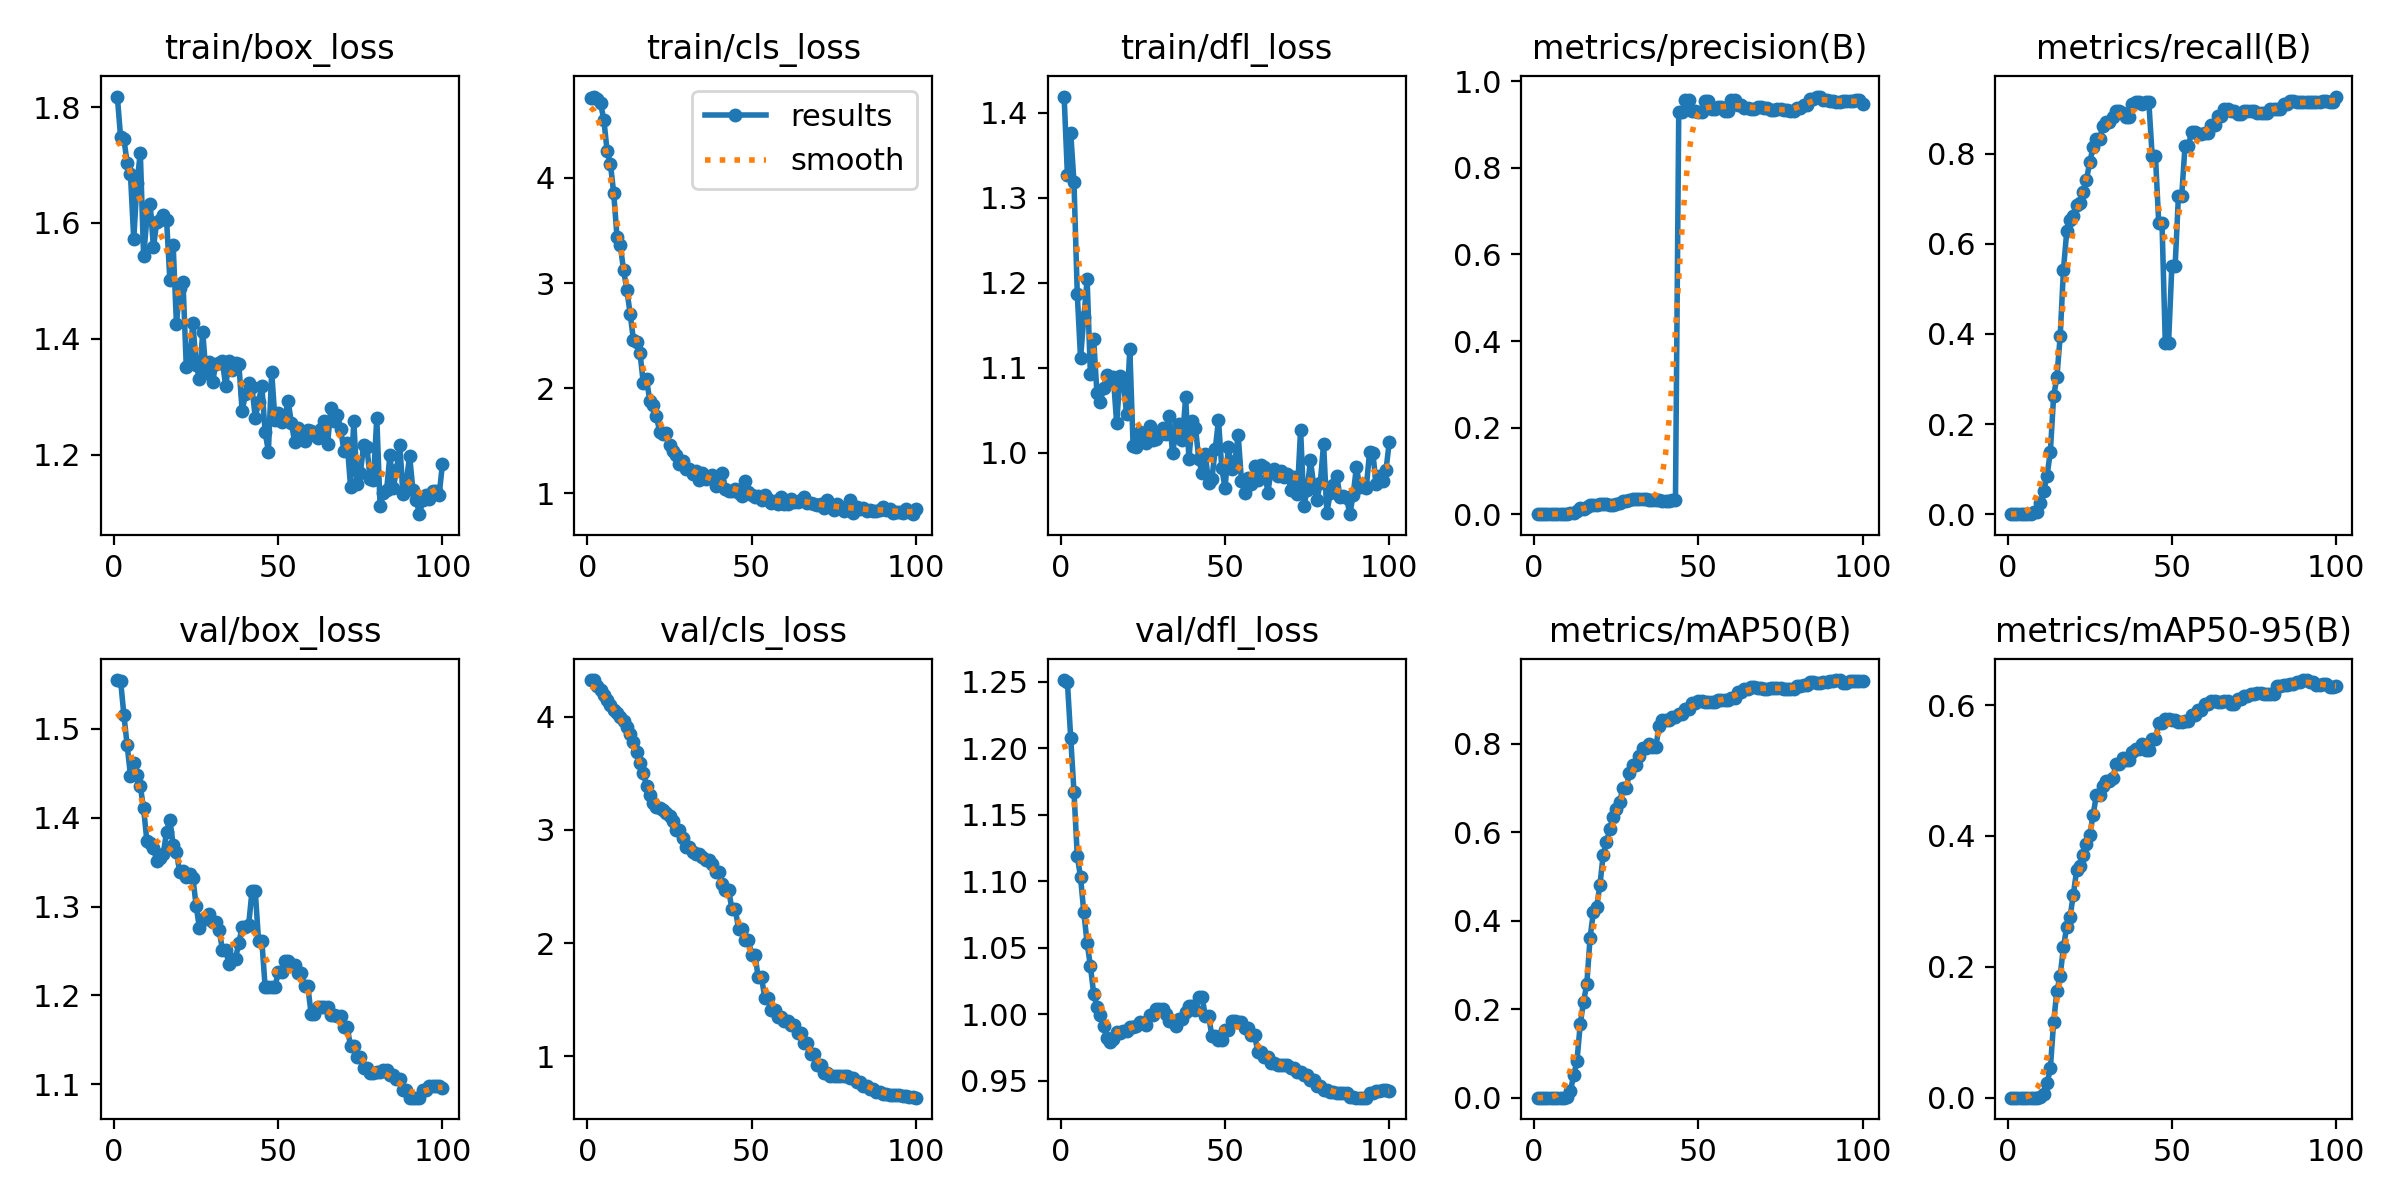

Source data for this figure (header and first rows):
epoch, time, train/box_loss, train/cls_loss, train/dfl_loss, metrics/precision(B), metrics/recall(B), metrics/mAP50(B), metrics/mAP50-95(B), val/box_loss, val/cls_loss, val/dfl_loss, lr/pg0, lr/pg1, lr/pg2
1, 3.349, 1.818, 4.76, 1.419, 0, 0, 0, 0, 1.555, 4.324, 1.251, 9.09e-06, 9.09e-06, 9.09e-06
2, 4.279, 1.748, 4.774, 1.327, 0, 0, 0, 0, 1.554, 4.321, 1.25, 2.7e-05, 2.7e-05, 2.7e-05
3, 5.176, 1.745, 4.756, 1.376, 0, 0, 0, 0, 1.516, 4.269, 1.208, 4.45501e-05, 4.45501e-05, 4.45501e-05
4, 6.082, 1.703, 4.709, 1.318, 0, 0, 0, 0, 1.481, 4.24, 1.167, 6.17402e-05, 6.17402e-05, 6.17402e-05
5, 6.993, 1.684, 4.551, 1.187, 0, 0, 0, 0, 1.448, 4.19, 1.119, 7.85703e-05, 7.85703e-05, 7.85703e-05
6, 7.907, 1.572, 4.255, 1.111, 0, 0, 0, 0, 1.462, 4.145, 1.103, 9.50405e-05, 9.50405e-05, 9.50405e-05
7, 8.815, 1.67, 4.131, 1.159, 0, 0, 0, 0, 1.448, 4.1, 1.076, 0.0001112, 0.0001112, 0.0001112
8, 9.723, 1.721, 3.855, 1.204, 0.00011, 0.00476, 6e-05, 1e-05, 1.435, 4.064, 1.053, 0.0001269, 0.0001269, 0.0001269
9, 10.61, 1.542, 3.44, 1.093, 0.00012, 0.00476, 6e-05, 1e-05, 1.41, 4.033, 1.036, 0.0001423, 0.0001423, 0.0001423
10, 11.51, 1.609, 3.359, 1.133, 0.00068, 0.02381, 0.00118, 0.00078, 1.374, 3.999, 1.015, 0.0001573, 0.0001573, 0.0001573
11, 12.4, 1.632, 3.122, 1.07, 0.00182, 0.05238, 0.01441, 0.00564, 1.372, 3.962, 1.006, 0.000172, 0.000172, 0.000172
12, 13.31, 1.558, 2.935, 1.059, 0.0036, 0.08571, 0.05029, 0.02177, 1.366, 3.913, 0.9991, 0.0001863, 0.0001863, 0.0001863
13, 14.22, 1.602, 2.708, 1.076, 0.00689, 0.1381, 0.08203, 0.04468, 1.352, 3.85, 0.9909, 0.0002003, 0.0002003, 0.0002003
14, 15.12, 1.604, 2.46, 1.091, 0.01349, 0.2619, 0.1659, 0.1156, 1.355, 3.775, 0.9817, 0.0002138, 0.0002138, 0.0002138
15, 16.03, 1.613, 2.435, 1.085, 0.01307, 0.3048, 0.2167, 0.1633, 1.36, 3.689, 0.9787, 0.0002271, 0.0002271, 0.0002271
16, 16.96, 1.605, 2.336, 1.089, 0.01602, 0.3952, 0.2566, 0.1864, 1.384, 3.595, 0.9814, 0.0002399, 0.0002399, 0.0002399
17, 17.88, 1.502, 2.049, 1.034, 0.02131, 0.5429, 0.3609, 0.2306, 1.398, 3.502, 0.9862, 0.0002525, 0.0002525, 0.0002525
18, 18.79, 1.562, 2.082, 1.09, 0.0217, 0.6286, 0.4197, 0.2612, 1.37, 3.389, 0.9854, 0.0002646, 0.0002646, 0.0002646
19, 19.7, 1.425, 1.877, 1.087, 0.02228, 0.6524, 0.431, 0.2763, 1.361, 3.307, 0.9875, 0.0002764, 0.0002764, 0.0002764
20, 20.62, 1.488, 1.837, 1.045, 0.02328, 0.6619, 0.4807, 0.3099, 1.339, 3.241, 0.987, 0.0002878, 0.0002878, 0.0002878
21, 21.53, 1.498, 1.734, 1.122, 0.02419, 0.6857, 0.5494, 0.3477, 1.34, 3.202, 0.9899, 0.0002989, 0.0002989, 0.0002989
22, 22.44, 1.352, 1.583, 1.008, 0.0226, 0.6905, 0.5772, 0.3538, 1.333, 3.19, 0.9903, 0.0003096, 0.0003096, 0.0003096
23, 23.35, 1.36, 1.561, 1.007, 0.02098, 0.7143, 0.6071, 0.3711, 1.336, 3.177, 0.991, 0.00032, 0.00032, 0.00032
24, 24.27, 1.428, 1.572, 1.024, 0.02082, 0.7429, 0.6343, 0.388, 1.333, 3.149, 0.9937, 0.00033, 0.00033, 0.00033
25, 25.17, 1.355, 1.461, 1.016, 0.0229, 0.781, 0.6527, 0.4018, 1.301, 3.119, 0.9933, 0.0003396, 0.0003396, 0.0003396
26, 26.1, 1.331, 1.4, 1.011, 0.02626, 0.8143, 0.6682, 0.4314, 1.276, 3.08, 0.9916, 0.0003489, 0.0003489, 0.0003489
27, 27.02, 1.412, 1.362, 1.031, 0.02978, 0.8333, 0.6999, 0.462, 1.286, 2.998, 0.999, 0.0003578, 0.0003578, 0.0003578
28, 27.93, 1.341, 1.277, 1.015, 0.02978, 0.8333, 0.6999, 0.462, 1.286, 2.998, 0.999, 0.0003663, 0.0003663, 0.0003663
29, 28.84, 1.36, 1.304, 1.016, 0.03374, 0.8619, 0.7341, 0.4757, 1.292, 2.929, 1.004, 0.0003745, 0.0003745, 0.0003745
30, 29.75, 1.326, 1.23, 1.021, 0.03597, 0.8714, 0.7518, 0.4836, 1.283, 2.854, 1.004, 0.0003823, 0.0003823, 0.0003823
31, 30.65, 1.356, 1.231, 1.029, 0.03597, 0.8714, 0.7518, 0.4836, 1.283, 2.854, 1.004, 0.0003898, 0.0003898, 0.0003898
32, 31.56, 1.358, 1.179, 1.021, 0.03536, 0.881, 0.7732, 0.4887, 1.274, 2.808, 1, 0.0003969, 0.0003969, 0.0003969
33, 32.48, 1.361, 1.213, 1.044, 0.03517, 0.8952, 0.7904, 0.5092, 1.251, 2.787, 0.9946, 0.0004037, 0.0004037, 0.0004037
34, 33.39, 1.318, 1.127, 0.9998, 0.03517, 0.8952, 0.7904, 0.5092, 1.251, 2.787, 0.9946, 0.0004101, 0.0004101, 0.0004101
35, 34.31, 1.362, 1.194, 1.023, 0.03341, 0.8905, 0.8002, 0.5189, 1.235, 2.761, 0.9912, 0.0004161, 0.0004161, 0.0004161
36, 35.23, 1.347, 1.138, 1.034, 0.0329, 0.881, 0.7924, 0.5166, 1.241, 2.732, 0.9965, 0.0004218, 0.0004218, 0.0004218
37, 36.12, 1.358, 1.151, 1.015, 0.0329, 0.881, 0.7924, 0.5166, 1.241, 2.732, 0.9965, 0.0004271, 0.0004271, 0.0004271
38, 37, 1.357, 1.176, 1.065, 0.03284, 0.9095, 0.8391, 0.5281, 1.259, 2.702, 1.001, 0.000432, 0.000432, 0.000432
39, 37.92, 1.276, 1.068, 0.9928, 0.03149, 0.9143, 0.8527, 0.5335, 1.277, 2.627, 1.006, 0.0004366, 0.0004366, 0.0004366
40, 38.82, 1.304, 1.112, 1.037, 0.03149, 0.9143, 0.8527, 0.5335, 1.277, 2.627, 1.006, 0.0004408, 0.0004408, 0.0004408
41, 39.74, 1.324, 1.189, 1.029, 0.03112, 0.9095, 0.8547, 0.5409, 1.28, 2.521, 1.003, 0.0004447, 0.0004447, 0.0004447
42, 40.66, 1.317, 1.041, 0.9922, 0.03208, 0.9143, 0.8597, 0.5315, 1.317, 2.466, 1.013, 0.0004482, 0.0004482, 0.0004482
43, 41.55, 1.263, 1.019, 0.9757, 0.03208, 0.9143, 0.8597, 0.5315, 1.317, 2.466, 1.013, 0.0004514, 0.0004514, 0.0004514
44, 42.45, 1.291, 1.023, 0.9984, 0.9285, 0.7955, 0.868, 0.5477, 1.262, 2.3, 0.9987, 0.0004542, 0.0004542, 0.0004542
45, 43.36, 1.319, 1.043, 0.9638, 0.9285, 0.7955, 0.868, 0.5477, 1.262, 2.3, 0.9987, 0.0004566, 0.0004566, 0.0004566
46, 44.29, 1.24, 1.003, 0.9692, 0.9567, 0.647, 0.8796, 0.572, 1.21, 2.129, 0.9833, 0.0004587, 0.0004587, 0.0004587
47, 45.19, 1.206, 0.9775, 1.004, 0.9567, 0.647, 0.8796, 0.572, 1.21, 2.129, 0.9833, 0.0004604, 0.0004604, 0.0004604
48, 46.11, 1.343, 1.119, 1.038, 0.932, 0.3807, 0.8923, 0.5784, 1.21, 2.03, 0.9808, 0.0004617, 0.0004617, 0.0004617
49, 47.03, 1.26, 1.009, 0.9819, 0.932, 0.3807, 0.8923, 0.5784, 1.21, 2.03, 0.9808, 0.0004627, 0.0004627, 0.0004627
50, 48, 1.272, 0.9858, 0.9578, 0.9294, 0.5506, 0.8955, 0.5775, 1.226, 1.897, 0.9884, 0.0004634, 0.0004634, 0.0004634
51, 48.89, 1.257, 0.9654, 1.006, 0.9294, 0.5506, 0.8955, 0.5775, 1.226, 1.897, 0.9884, 0.000459, 0.000459, 0.000459
52, 49.82, 1.266, 0.971, 0.9806, 0.9535, 0.7064, 0.8948, 0.5746, 1.239, 1.697, 0.9949, 0.00045, 0.00045, 0.00045
53, 50.76, 1.293, 0.9338, 0.99, 0.9535, 0.7064, 0.8948, 0.5746, 1.239, 1.697, 0.9949, 0.000441, 0.000441, 0.000441
54, 51.67, 1.255, 0.9782, 1.021, 0.937, 0.8165, 0.8949, 0.5762, 1.235, 1.517, 0.9942, 0.000432, 0.000432, 0.000432
55, 52.56, 1.222, 0.9455, 0.9666, 0.937, 0.8165, 0.8949, 0.5762, 1.235, 1.517, 0.9942, 0.000423, 0.000423, 0.000423
56, 53.47, 1.247, 0.904, 0.9529, 0.9417, 0.848, 0.8995, 0.5853, 1.225, 1.412, 0.9898, 0.000414, 0.000414, 0.000414
57, 54.38, 1.24, 0.9247, 0.9704, 0.9417, 0.848, 0.8995, 0.5853, 1.225, 1.412, 0.9898, 0.0004051, 0.0004051, 0.0004051
58, 55.31, 1.224, 0.8938, 0.9635, 0.9316, 0.8428, 0.8995, 0.5926, 1.21, 1.349, 0.9841, 0.0003961, 0.0003961, 0.0003961
59, 56.22, 1.243, 0.9642, 0.9837, 0.9316, 0.8428, 0.8995, 0.5926, 1.21, 1.349, 0.9841, 0.0003871, 0.0003871, 0.0003871
60, 57.15, 1.241, 0.8996, 0.9674, 0.956, 0.8455, 0.9025, 0.601, 1.179, 1.312, 0.9712, 0.0003781, 0.0003781, 0.0003781
... 40 more rows
